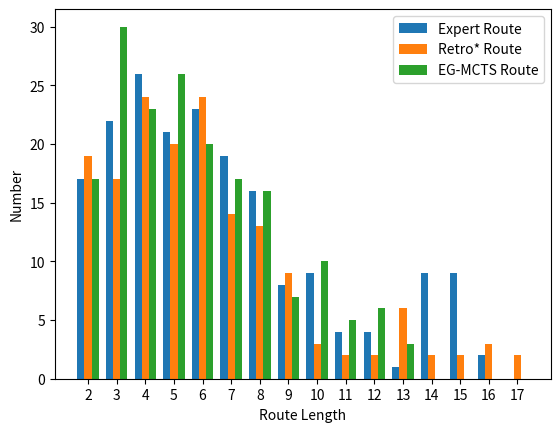

Write Python code to recreate this figure.
import matplotlib.pyplot as plt
import numpy as np

data1 = [17, 22, 26, 21, 23, 19, 16, 8, 9, 4, 4, 1, 9, 9, 2, 0]
data2 = [19, 17, 24, 20, 24, 14, 13, 9, 3, 2, 2, 6, 2, 2, 3, 2]
data3 = [17, 30, 23, 26, 20, 17, 16, 7, 10, 5, 6, 3, 0, 0, 0, 0]

# 创建x轴坐标
x = np.asarray(list(range(2,18)))


# 设置柱状图的宽度
width = 0.25

# 绘制柱状图
plt.bar(x - width, data1, width=width, label='Expert Route')
plt.bar(x, data2, width=width, label='Retro* Route')
plt.bar(x + width, data3, width=width, label='EG-MCTS Route')

# 添加标题和标签
# plt.title('Bar Chart')
plt.xlabel('Route Length')
plt.ylabel('Number')

# 设置x轴刻度标签
plt.xticks(x, x)

# 添加图例
plt.legend()

# 保存图像
plt.savefig('bar_chart.png')  # 保存为PNG格式，可以根据需要修改文件名和格式
